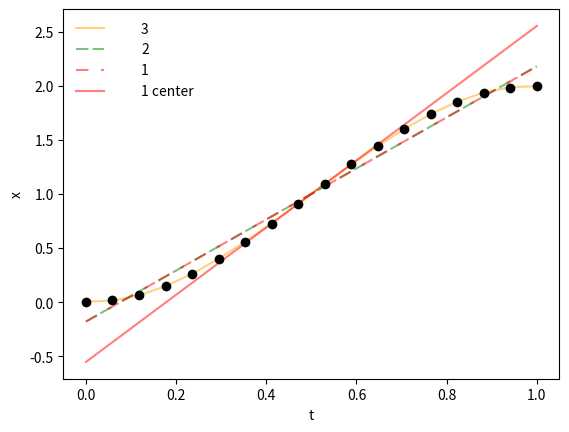
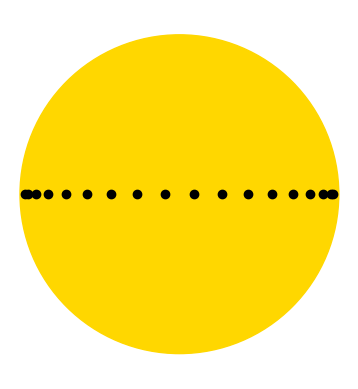
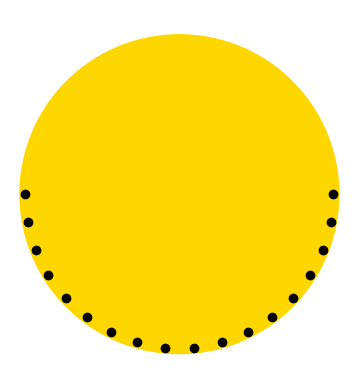
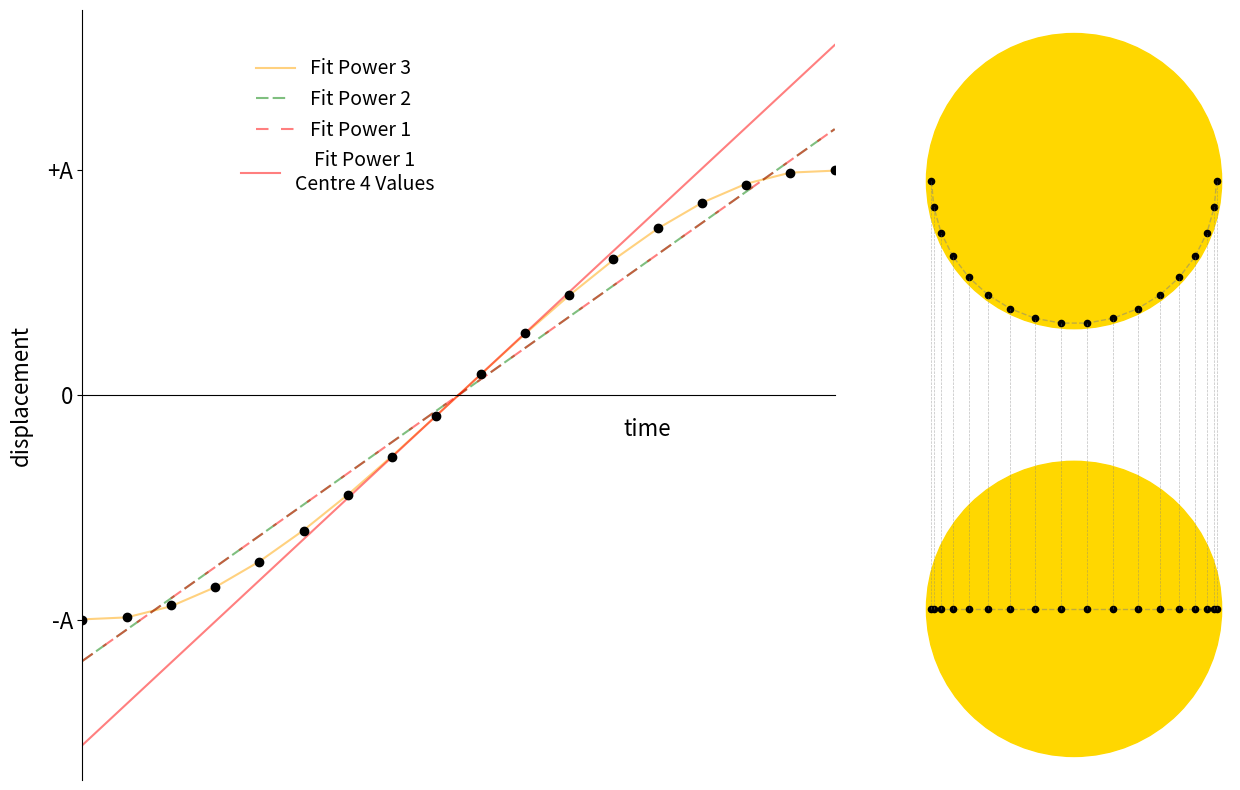

These charts were generated, in order, by the following Python code:
import numpy as np
import matplotlib.pyplot as plt
import matplotlib.gridspec as gridspec
from matplotlib.legend_handler import HandlerLine2D

## Visualising theoretical sunspots

# Visualise a sunspot travelling across a unit circle
t = np.linspace(0, 1, num=18)
theta = np.linspace(0, np.pi, 18)
r = 1.
x = np.cos(theta)*r
# Shift the x values to all be positive and always increasing like in our images
shiftx = []
for i in x:
    if i < 0:
        shiftx.append(r+abs(i))
    else:
        shiftx.append(r-abs(i))
shiftx = np.asarray(shiftx)

# Print the polyfit data - change j to see how the number of points supplied to the fit
# changes the goodness of the fit
print('Polyfit power 3 All data')
print(np.polyfit(t, shiftx, 3, full=True))
j = 5
print('\n x up to entry {}'.format(j))
print(shiftx[:j])
print('\n Polyfit power 3 with cut x data from start')
print(np.polyfit(t[:j], shiftx[:j], 3, full=True))
print('\n Polyfit power 2 with cut x data from start')
print(np.polyfit(t[:j], shiftx[:j], 2, full=True))
print('\n Polyfit power 1 with center data only')
print(np.polyfit(t[7:-7], shiftx[7:-7], 1, full=True))

# Plot the change in x over time
fig = plt.figure(1)
plt.scatter(t, shiftx, color='k', zorder=1)
# Get and plot the polyfit data
p, res, rank, sing, rcond = np.polyfit(t, shiftx, 3, full=True)
p2 = np.polyfit(t, shiftx, 2)
p3 = np.polyfit(t, shiftx, 1)
p4 = np.polyfit(t[7:-7], shiftx[7:-7], 1)
theory = p[0]*t**3 + p[1]*t**2 + p[2]*t +p[3]
theory2 = p2[0]*t**2 + p2[1]*t +p2[2]
theory3 = p3[0]*t + p3[1]
theory4 = p4[0]*t + p4[1]
plt.plot(t, theory, '-', color='orange', alpha=.5, zorder=0, label='3')
plt.plot(t, theory2, '--', color='g', alpha=.5, zorder=0, dashes=[6,2,6,6], label='2')
plt.plot(t, theory3, '--', color='r', alpha=.5, zorder=0, dashes=[6,6,6,2], label='1')
plt.plot(t, theory4, '-', color='r', alpha=.5, zorder=0, label='1 center')
plt.xlabel('t')
plt.ylabel('x')
legend = plt.legend(handlelength=2, frameon=False)
# Shift the legend text to center aligned
renderer = fig.canvas.get_renderer()
shift = max([t.get_window_extent(renderer).width for t in legend.get_texts()])/2
for text in legend.get_texts():
    text.set_ha('center')
    text.set_position((shift,0))

# Plot the path of the sunspot on the face of the sun
fig = plt.figure(2)
ax = fig.add_subplot()
circle = plt.Circle((1,1), 1.035, color='gold', zorder=0)
ax.add_artist(circle)
# ax.scatter(shiftx[1:-1], np.ones(len(shiftx[1:-1])), color='k', zorder=1)
ax.scatter(shiftx, np.ones(len(shiftx)), color='k', zorder=1)
ax.set_ylim(-.2,2.2)
ax.set_aspect('equal')
ax.axis('off')

# Top view of Figure 2
fig = plt.figure(3)
ax = fig.add_subplot()
circle = plt.Circle((1,2), 1.035, color='gold', zorder=0)
ax.add_artist(circle)
x2 = 1 + np.cos(theta)*r
y2 = 2 - np.sin(theta)*r
ax.scatter(x2, y2, color='k', zorder=1)
ax.set_ylim(0.8,3.2)
ax.set_aspect('equal')
ax.axis('off')

# Plot a figure with all three subplots
fig = plt.figure(4, figsize=(15,10))
G = gridspec.GridSpec(1,3)
ax1 = plt.subplot(G[0:2])
ax2 = plt.subplot(G[2])

ax1.scatter(t, shiftx-1, color='k', zorder=1)
ax1.plot(t, theory-1, '-', color='orange', alpha=.5, zorder=0, label='Fit Power 3')
ax1.plot(t, theory2-1, '--', color='g', alpha=.5, zorder=0, dashes=[6,2,6,6], label='Fit Power 2')
ax1.plot(t, theory3-1, '--', color='r', alpha=.5, zorder=0, dashes=[6,6,6,2], label='Fit Power 1')
ax1.plot(t, theory4-1, '-', color='r', alpha=.5, zorder=0, label='Fit Power 1\nCentre 4 Values')
ax1.set_xlabel('time', fontsize=16)
ax1.set_ylabel('displacement', labelpad=10, fontsize=16)
ax1.spines['bottom'].set_position('zero')
ax1.spines['top'].set_visible(False)
ax1.spines['right'].set_visible(False)
ax1.tick_params(axis='x', which='both', bottom=False)
ax1.tick_params(axis='y', labelsize=16)
ax1.set_yticks([-1,0,1])
ax1.set_yticklabels(['-A', 0, '+A'])
ax1.xaxis.set_major_formatter(plt.NullFormatter())
ax1.set_xlim(0, 1)
ax1.xaxis.set_label_coords(0.75, 0.47) 
h, l = ax1.get_legend_handles_labels()
kw = dict(frameon=False, fontsize=14, handlelength=2)    
leg1 = ax1.legend(h[:3],l[:3], loc=(0.22, .82),**kw)
leg2 = ax1.legend(h[3:],l[3:], loc=(0.2, .75),**kw)
plt.setp(leg2.get_texts(), multialignment='center')
ax1.add_artist(leg1)

size = 20
circle1 = plt.Circle((1,1), 1.035, color='gold', zorder=0, clip_on=False)
ax2.add_artist(circle1)
ax2.scatter(shiftx, np.ones(len(shiftx)), color='k', zorder=2, s=size)
ax2.plot(shiftx, np.ones(len(shiftx)), '--', color='grey', zorder=1, alpha=.5, linewidth=1)
circle2 = plt.Circle((1,2+2), 1.035, color='gold', zorder=0, clip_on=False)
ax2.add_artist(circle2)
y2off = y2+2
ax2.scatter(x2, y2off, color='k', zorder=2, s=size)
ax2.plot(x2, y2off, '--', color='grey', zorder=1, alpha=.5, linewidth=1)
for i in range(len(shiftx)):
    ax2.vlines(shiftx[i], 1, y2off[i], colors='grey', linestyles='dashed', alpha=.5, linewidth=.5)
ax2.set_ylim(-.2, 5.2)
ax2.set_aspect('equal')
ax2.axis('off')

plt.show()
